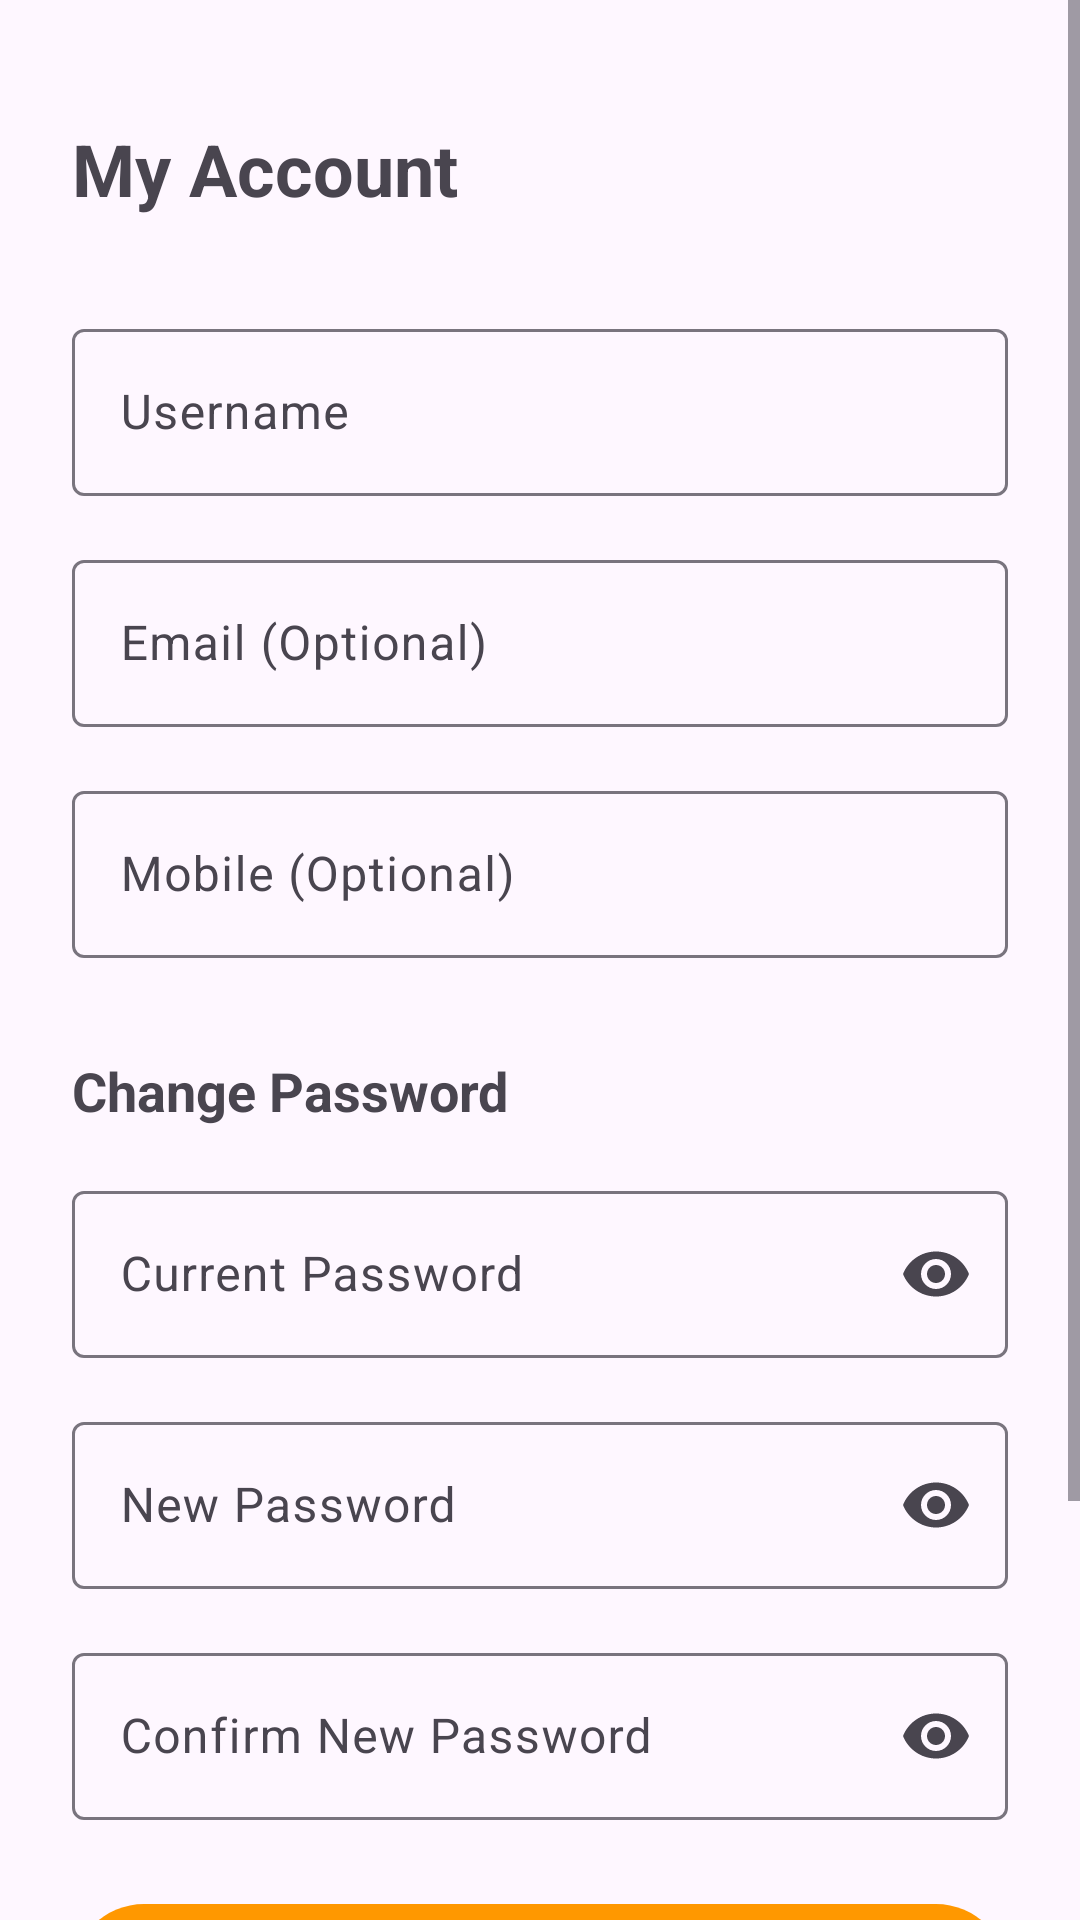

Reconstruct the res/layout file that produces this screen, plus the resources it refers to.
<!-- AndroidManifest.xml: application theme Theme.Cal2HubApp -->
<!-- res/layout/fragment_my_account.xml -->
<?xml version="1.0" encoding="utf-8"?>
<ScrollView xmlns:android="http://schemas.android.com/apk/res/android"
    xmlns:app="http://schemas.android.com/apk/res-auto"
    android:layout_width="match_parent"
    android:layout_height="match_parent"
    android:fillViewport="true">

    <androidx.constraintlayout.widget.ConstraintLayout
        android:layout_width="match_parent"
        android:layout_height="wrap_content"
        android:paddingStart="24dp"
        android:paddingEnd="24dp"
        android:paddingTop="24dp"
        android:paddingBottom="60dp">

        <TextView
            android:id="@+id/titleTextView"
            android:layout_width="0dp"
            android:layout_height="wrap_content"
            android:layout_marginTop="16dp"
            android:text="My Account"
            android:textSize="24sp"
            android:textStyle="bold"
            app:layout_constraintEnd_toEndOf="parent"
            app:layout_constraintStart_toStartOf="parent"
            app:layout_constraintTop_toTopOf="parent" />

        
        <com.google.android.material.textfield.TextInputLayout
            android:id="@+id/usernameInputLayout"
            android:layout_width="0dp"
            android:layout_height="wrap_content"
            android:layout_marginTop="32dp"
            android:hint="Username"
            app:layout_constraintEnd_toEndOf="parent"
            app:layout_constraintStart_toStartOf="parent"
            app:layout_constraintTop_toBottomOf="@id/titleTextView">

            <com.google.android.material.textfield.TextInputEditText
                android:id="@+id/usernameEditText"
                android:layout_width="match_parent"
                android:layout_height="wrap_content"
                android:enabled="false"
                android:inputType="text" />
        </com.google.android.material.textfield.TextInputLayout>

        
        <com.google.android.material.textfield.TextInputLayout
            android:id="@+id/emailInputLayout"
            android:layout_width="0dp"
            android:layout_height="wrap_content"
            android:layout_marginTop="16dp"
            android:hint="Email (Optional)"
            app:layout_constraintEnd_toEndOf="parent"
            app:layout_constraintStart_toStartOf="parent"
            app:layout_constraintTop_toBottomOf="@id/usernameInputLayout">

            <com.google.android.material.textfield.TextInputEditText
                android:id="@+id/emailEditText"
                android:layout_width="match_parent"
                android:layout_height="wrap_content"
                android:inputType="textEmailAddress" />
        </com.google.android.material.textfield.TextInputLayout>

        
        <com.google.android.material.textfield.TextInputLayout
            android:id="@+id/mobileInputLayout"
            android:layout_width="0dp"
            android:layout_height="wrap_content"
            android:layout_marginTop="16dp"
            android:hint="Mobile (Optional)"
            app:layout_constraintEnd_toEndOf="parent"
            app:layout_constraintStart_toStartOf="parent"
            app:layout_constraintTop_toBottomOf="@id/emailInputLayout">

            <com.google.android.material.textfield.TextInputEditText
                android:id="@+id/mobileEditText"
                android:layout_width="match_parent"
                android:layout_height="wrap_content"
                android:inputType="phone" />
        </com.google.android.material.textfield.TextInputLayout>

        
        <TextView
            android:id="@+id/changePasswordTitleTextView"
            android:layout_width="0dp"
            android:layout_height="wrap_content"
            android:layout_marginTop="32dp"
            android:text="Change Password"
            android:textSize="18sp"
            android:textStyle="bold"
            app:layout_constraintEnd_toEndOf="parent"
            app:layout_constraintStart_toStartOf="parent"
            app:layout_constraintTop_toBottomOf="@id/mobileInputLayout" />

        
        <com.google.android.material.textfield.TextInputLayout
            android:id="@+id/currentPasswordInputLayout"
            android:layout_width="0dp"
            android:layout_height="wrap_content"
            android:layout_marginTop="16dp"
            android:hint="Current Password"
            app:endIconMode="password_toggle"
            app:layout_constraintEnd_toEndOf="parent"
            app:layout_constraintStart_toStartOf="parent"
            app:layout_constraintTop_toBottomOf="@id/changePasswordTitleTextView">

            <com.google.android.material.textfield.TextInputEditText
                android:id="@+id/currentPasswordEditText"
                android:layout_width="match_parent"
                android:layout_height="wrap_content"
                android:inputType="textPassword" />
        </com.google.android.material.textfield.TextInputLayout>

        
        <com.google.android.material.textfield.TextInputLayout
            android:id="@+id/newPasswordInputLayout"
            android:layout_width="0dp"
            android:layout_height="wrap_content"
            android:layout_marginTop="16dp"
            android:hint="New Password"
            app:endIconMode="password_toggle"
            app:layout_constraintEnd_toEndOf="parent"
            app:layout_constraintStart_toStartOf="parent"
            app:layout_constraintTop_toBottomOf="@id/currentPasswordInputLayout">

            <com.google.android.material.textfield.TextInputEditText
                android:id="@+id/newPasswordEditText"
                android:layout_width="match_parent"
                android:layout_height="wrap_content"
                android:inputType="textPassword" />
        </com.google.android.material.textfield.TextInputLayout>

        
        <com.google.android.material.textfield.TextInputLayout
            android:id="@+id/confirmNewPasswordInputLayout"
            android:layout_width="0dp"
            android:layout_height="wrap_content"
            android:layout_marginTop="16dp"
            android:hint="Confirm New Password"
            app:endIconMode="password_toggle"
            app:layout_constraintEnd_toEndOf="parent"
            app:layout_constraintStart_toStartOf="parent"
            app:layout_constraintTop_toBottomOf="@id/newPasswordInputLayout">

            <com.google.android.material.textfield.TextInputEditText
                android:id="@+id/confirmNewPasswordEditText"
                android:layout_width="match_parent"
                android:layout_height="wrap_content"
                android:inputType="textPassword" />
        </com.google.android.material.textfield.TextInputLayout>

        
        <com.google.android.material.button.MaterialButton
            android:id="@+id/updateButton"
            android:layout_width="0dp"
            android:layout_height="56dp"
            android:layout_marginTop="24dp"
            android:text="Update Account"
            android:textSize="16sp"
            app:layout_constraintEnd_toEndOf="parent"
            app:layout_constraintStart_toStartOf="parent"
            app:layout_constraintTop_toBottomOf="@id/confirmNewPasswordInputLayout" />

        
        <com.google.android.material.button.MaterialButton
            android:id="@+id/logoutButton"
            android:layout_width="0dp"
            android:layout_height="56dp"
            android:layout_marginTop="16dp"
            android:text="Logout"
            android:textSize="16sp"
            style="@style/Widget.Material3.Button.OutlinedButton"
            app:layout_constraintEnd_toEndOf="parent"
            app:layout_constraintStart_toStartOf="parent"
            app:layout_constraintTop_toBottomOf="@id/updateButton" />

        
        <TextView
            android:id="@+id/errorTextView"
            android:layout_width="0dp"
            android:layout_height="wrap_content"
            android:layout_marginTop="16dp"
            android:textColor="@android:color/holo_red_dark"
            android:textSize="14sp"
            android:visibility="gone"
            app:layout_constraintEnd_toEndOf="parent"
            app:layout_constraintStart_toStartOf="parent"
            app:layout_constraintTop_toBottomOf="@id/logoutButton" />

    </androidx.constraintlayout.widget.ConstraintLayout>

</ScrollView>
<!-- resources referenced by this layout -->
<resources>
  <style name="Theme.Cal2HubApp" parent="Theme.Material3.DayNight.NoActionBar">
          
          <item name="colorPrimary">@color/orange_primary</item>
          <item name="colorPrimaryContainer">@color/orange_primary_dark</item>
          <item name="colorSecondary">@color/orange_accent</item>
  
          
          <item name="colorOnPrimary">@color/white</item>
          <item name="colorOnSecondary">@color/black</item>
  
          
          <item name="android:statusBarColor">@color/orange_primary_dark</item>
          <item name="android:navigationBarColor">@color/orange_primary</item>
  
          
          <item name="windowActionBar">false</item>
          <item name="windowNoTitle">true</item>
      </style>
  <color name="orange_primary">#FF9800</color>
  <color name="orange_primary_dark">#F57C00</color>
  <color name="orange_accent">#FFA726</color>
  <color name="white">#FFFFFF</color>
  <color name="black">#000000</color>
</resources>
